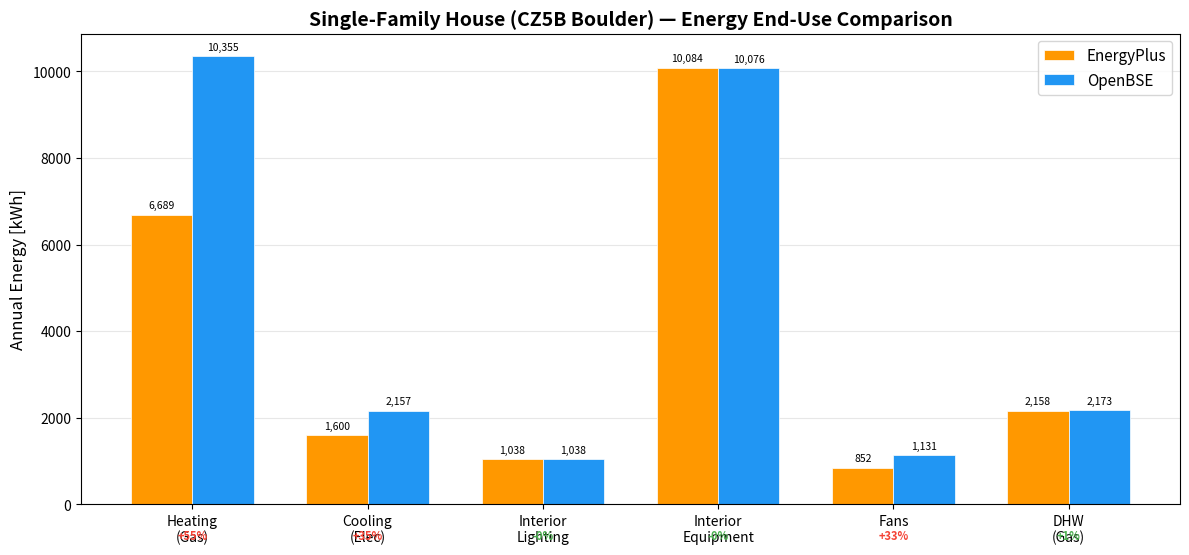

Here is the Python script that generated this plot: (Note: this script raises an exception after producing the figure.)
#!/usr/bin/env python3
"""
Compare OpenBSE vs EnergyPlus annual energy end-use results.
Generates grouped bar charts for each prototype model.
"""

import matplotlib
matplotlib.use('Agg')
import matplotlib.pyplot as plt
import numpy as np
import os

# ── Colors ─────────────────────────────────────────────────────────────────
OPENBSE_COLOR = '#2196F3'  # Blue
EPLUS_COLOR   = '#FF9800'  # Orange

# ── Residential Single-Family ──────────────────────────────────────────────
# EnergyPlus reference values (kBtu) → convert to kWh (÷ 3.412)
# Source: Simplified IDF (no AirflowNetwork) — single_family/eplus_run/in.idf
# Values from single_family/eplus_run/eplustbl.csv "End Uses" table
eplus_res_kbtu = {
    'Heating\n(Gas)':       22822,
    'Cooling\n(Elec)':       5459,
    'Interior\nLighting':    3543,
    'Interior\nEquipment':  34405,
    'Fans':                  2907,
    'DHW\n(Gas)':            7363,
}
eplus_res = {k: v / 3.412 for k, v in eplus_res_kbtu.items()}

# OpenBSE results (kWh) from summary report
# 4-zone model: living + attic + basement + garage
openbse_res = {
    'Heating\n(Gas)':      10354.7,
    'Cooling\n(Elec)':      2156.8,
    'Interior\nLighting':   1037.6,
    'Interior\nEquipment': 10076.5,
    'Fans':                 1131.3,
    'DHW\n(Gas)':           2172.8,
}

def make_comparison_chart(categories, eplus_vals, openbse_vals, title, filename,
                          unit='kWh', figsize=(12, 6)):
    """Create a grouped bar chart comparing E+ and OpenBSE end uses."""
    x = np.arange(len(categories))
    width = 0.35

    fig, ax = plt.subplots(figsize=figsize)
    bars1 = ax.bar(x - width/2, eplus_vals, width, label='EnergyPlus',
                   color=EPLUS_COLOR, edgecolor='white', linewidth=0.5)
    bars2 = ax.bar(x + width/2, openbse_vals, width, label='OpenBSE',
                   color=OPENBSE_COLOR, edgecolor='white', linewidth=0.5)

    ax.set_ylabel(f'Annual Energy [{unit}]', fontsize=12)
    ax.set_title(title, fontsize=14, fontweight='bold')
    ax.set_xticks(x)
    ax.set_xticklabels(categories, fontsize=10)
    ax.legend(fontsize=11)
    ax.grid(axis='y', alpha=0.3)
    ax.set_axisbelow(True)

    # Add value labels on bars
    def label_bars(bars, vals):
        for bar, val in zip(bars, vals):
            height = bar.get_height()
            if height > 0:
                label = f'{val:,.0f}'
                ax.annotate(label,
                           xy=(bar.get_x() + bar.get_width()/2, height),
                           xytext=(0, 3), textcoords='offset points',
                           ha='center', va='bottom', fontsize=7.5, rotation=0)
    label_bars(bars1, eplus_vals)
    label_bars(bars2, openbse_vals)

    # Add % difference annotations below chart
    diffs = []
    for ev, ov in zip(eplus_vals, openbse_vals):
        if ev > 0:
            pct = (ov - ev) / ev * 100
            diffs.append(f'{pct:+.0f}%')
        else:
            diffs.append('N/A')

    # Add diff row
    for i, (d, xi) in enumerate(zip(diffs, x)):
        color = '#4CAF50' if abs(float(d.replace('%','').replace('+','').replace('N/A','0'))) < 15 else '#F44336'
        ax.annotate(d, xy=(xi, 0), xytext=(0, -25),
                   textcoords='offset points', ha='center', fontsize=8,
                   color=color, fontweight='bold')

    plt.tight_layout()
    plt.subplots_adjust(bottom=0.15)
    outpath = os.path.join(os.path.dirname(__file__), filename)
    plt.savefig(outpath, dpi=150, bbox_inches='tight')
    plt.close()
    print(f'Saved: {outpath}')
    return outpath

# ── Generate residential chart ─────────────────────────────────────────────
cats = list(eplus_res.keys())
ev = [eplus_res[c] for c in cats]
ov = [openbse_res[c] for c in cats]

make_comparison_chart(
    cats, ev, ov,
    'Single-Family House (CZ5B Boulder) — Energy End-Use Comparison',
    'single_family/SingleFamily_CZ5B_comparison.png'
)

# Print tabular summary
print('\n' + '='*70)
print('Single-Family House — Energy End-Use Comparison (kWh)')
print('='*70)
print(f'{"End Use":<22} {"EnergyPlus":>12} {"OpenBSE":>12} {"Diff":>10}')
print('-'*56)
total_ep, total_ob = 0, 0
for c in cats:
    ep_val = eplus_res[c]
    ob_val = openbse_res[c]
    total_ep += ep_val
    total_ob += ob_val
    pct = (ob_val - ep_val) / ep_val * 100 if ep_val > 0 else 0
    c_flat = c.replace('\n', ' ')
    print(f'{c_flat:<22} {ep_val:>12,.1f} {ob_val:>12,.1f} {pct:>+9.1f}%')
print('-'*56)
pct_total = (total_ob - total_ep) / total_ep * 100
print(f'{"TOTAL":<22} {total_ep:>12,.1f} {total_ob:>12,.1f} {pct_total:>+9.1f}%')


# ── Large Office (Boulder, ASHRAE 90.1-2019) ─────────────────────────────
# EnergyPlus reference values (GJ → kWh: ×277.778)
# Source: LargeOffice_Denver_simplified.idf (large_office/eplus_run/eplustbl.csv)
eplus_office_gj = {
    'Heating\n(Gas)':       1457.05,
    'Cooling\n(Elec)':      1990.56,
    'Interior\nLighting':   5610.74,
    'Exterior\nLighting':   1006.07,
    'Interior\nEquipment': 14676.40,
    'Exterior\nEquipment':  2567.07,
    'Fans':                 3637.15,
    'Pumps':                 467.17,
    'DHW\n(Elec)':           450.48,
}
eplus_office = {k: v * 277.778 for k, v in eplus_office_gj.items()}

# OpenBSE results (kWh) from large_office/LargeOffice_Boulder_summary.txt
openbse_office = {
    'Heating\n(Gas)':       517439.6,
    'Cooling\n(Elec)':      743351.0,
    'Interior\nLighting':  1605569.1,
    'Exterior\nLighting':   296814.9,
    'Interior\nEquipment': 4120788.7,
    'Exterior\nEquipment':  711724.4,
    'Fans':                 813859.0,
    'Pumps':                124105.5,
    'DHW\n(Elec)':          131925.9,
}

cats_o = list(eplus_office.keys())
ev_o = [eplus_office[c] for c in cats_o]
ov_o = [openbse_office[c] for c in cats_o]

make_comparison_chart(
    cats_o, ev_o, ov_o,
    'Large Office (Boulder, ASHRAE 90.1-2019) — Energy End-Use Comparison',
    'large_office/LargeOffice_Boulder_comparison.png',
    figsize=(14, 6)
)

print('\n' + '='*70)
print('Large Office — Energy End-Use Comparison (kWh)')
print('='*70)
print(f'{"End Use":<22} {"EnergyPlus":>12} {"OpenBSE":>12} {"Diff":>10}')
print('-'*56)
total_ep_o, total_ob_o = 0, 0
for c in cats_o:
    ep_val = eplus_office[c]
    ob_val = openbse_office[c]
    total_ep_o += ep_val
    total_ob_o += ob_val
    pct = (ob_val - ep_val) / ep_val * 100 if ep_val > 0 else 0
    c_flat = c.replace('\n', ' ')
    print(f'{c_flat:<22} {ep_val:>12,.1f} {ob_val:>12,.1f} {pct:>+9.1f}%')
print('-'*56)
pct_total_o = (total_ob_o - total_ep_o) / total_ep_o * 100
print(f'{"TOTAL":<22} {total_ep_o:>12,.1f} {total_ob_o:>12,.1f} {pct_total_o:>+9.1f}%')


# ── Hospital (placeholder — will be filled after simulation) ──────────────
# EnergyPlus reference values (GJ → kWh: ×277.778)
eplus_hosp_gj = {
    'Heating\n(Gas)':       2396,
    'Cooling\n(Elec)':      1483,
    'Interior\nLighting':   2340,
    'Interior\nEquipment':  9685,
    'Fans':                 3220,
    'Pumps':                 235,
    'Humidification':       1364,
    'Heat\nRecovery':        172,
    'DHW\n(Gas)':           1542,
}
eplus_hosp = {k: v * 277.778 for k, v in eplus_hosp_gj.items()}

# Check if hospital results exist
hosp_summary = os.path.join(os.path.dirname(__file__), 'hospital', 'Hospital_STD2022_Boulder_summary.txt')
if os.path.exists(hosp_summary):
    print('\n\nHospital results found — parsing...')
    # Parse the summary file for end-use values
    openbse_hosp = {}
    with open(hosp_summary) as f:
        in_enduse = False
        for line in f:
            line = line.strip()
            if 'Energy End-Use Summary' in line:
                in_enduse = True
                continue
            if in_enduse and line.startswith('Total'):
                # Parse the Total line then stop
                parts = line.rsplit(None, 1)
                if len(parts) == 2:
                    try:
                        float(parts[1].replace(',', ''))
                    except ValueError:
                        pass
                in_enduse = False
                continue
            if not in_enduse:
                continue
            if line.startswith('End Use') or line.startswith('---') or not line:
                continue
            parts = line.rsplit(None, 1)
            if len(parts) == 2:
                name = parts[0].strip()
                try:
                    val = float(parts[1].replace(',', ''))
                except ValueError:
                    continue
                # Map summary names to chart categories
                mapping = {
                    'Heating (Gas)': 'Heating\n(Gas)',
                    'Cooling (Electric)': 'Cooling\n(Elec)',
                    'Interior Lighting': 'Interior\nLighting',
                    'Interior Equipment': 'Interior\nEquipment',
                    'Fans (Electric)': 'Fans',
                    'Pumps (Electric)': 'Pumps',
                    'Humidification': 'Humidification',
                    'Heat Recovery': 'Heat\nRecovery',
                    'DHW (Gas)': 'DHW\n(Gas)',
                }
                for sname, cname in mapping.items():
                    if sname in name:
                        openbse_hosp[cname] = val

    if openbse_hosp:
        cats_h = list(eplus_hosp.keys())
        ev_h = [eplus_hosp[c] for c in cats_h]
        ov_h = [openbse_hosp.get(c, 0) for c in cats_h]

        make_comparison_chart(
            cats_h, ev_h, ov_h,
            'Hospital (ASHRAE 90.1-2022, Boulder) — Energy End-Use Comparison',
            'hospital/Hospital_STD2022_comparison.png',
            figsize=(14, 6)
        )

        print('\n' + '='*70)
        print('Hospital — Energy End-Use Comparison (kWh)')
        print('='*70)
        print(f'{"End Use":<22} {"EnergyPlus":>12} {"OpenBSE":>12} {"Diff":>10}')
        print('-'*56)
        total_ep_h, total_ob_h = 0, 0
        for c in cats_h:
            ep_val = eplus_hosp[c]
            ob_val = openbse_hosp.get(c, 0)
            total_ep_h += ep_val
            total_ob_h += ob_val
            pct = (ob_val - ep_val) / ep_val * 100 if ep_val > 0 else 0
            c_flat = c.replace('\n', ' ')
            print(f'{c_flat:<22} {ep_val:>12,.1f} {ob_val:>12,.1f} {pct:>+9.1f}%')
        print('-'*56)
        pct_total_h = (total_ob_h - total_ep_h) / total_ep_h * 100
        print(f'{"TOTAL":<22} {total_ep_h:>12,.1f} {total_ob_h:>12,.1f} {pct_total_h:>+9.1f}%')
else:
    print('\n\nHospital results not yet available — skipping chart.')
    print(f'  Expected: {hosp_summary}')
